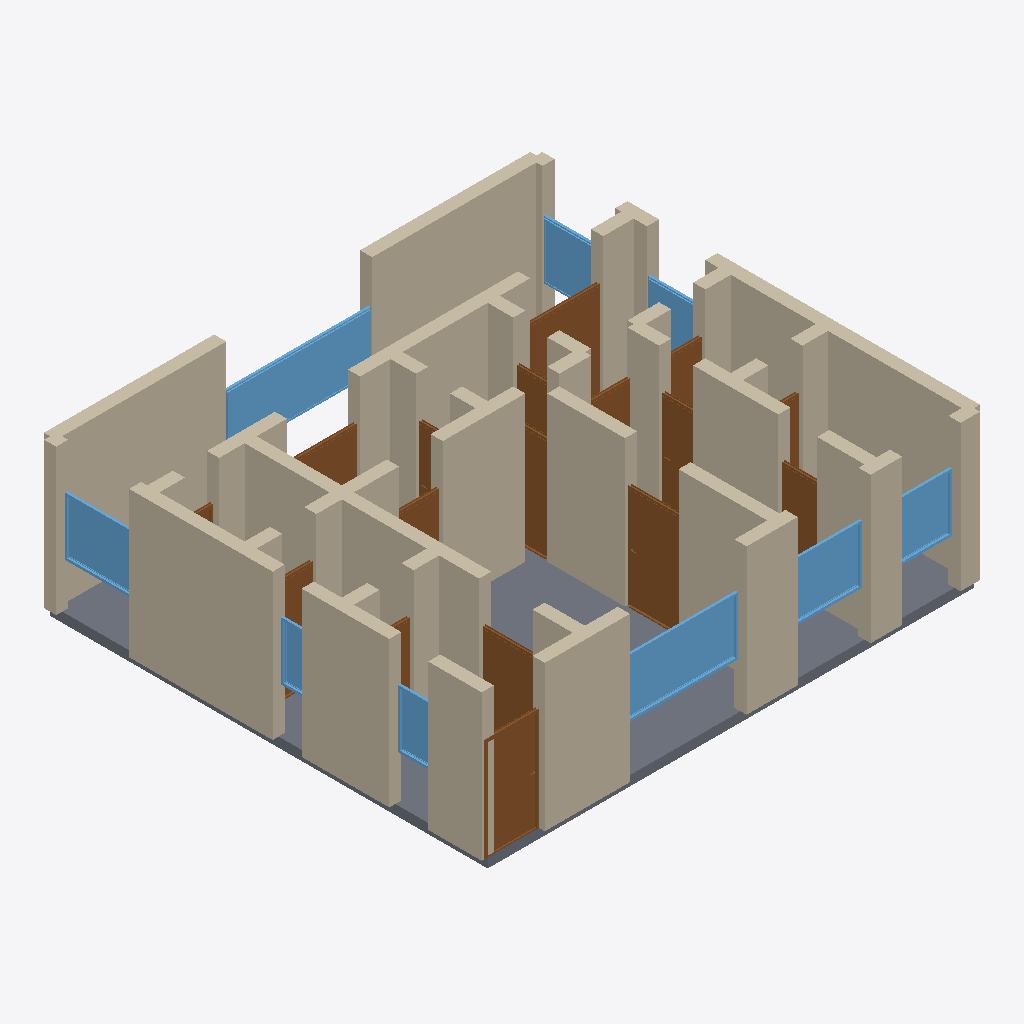
Isometric view of an IFC building model (IFC-SPF (STEP), schema IFC4, length unit metre), seen from the south-west, elements coloured by IFC class: 46 walls (beige), 17 doors (brown), 9 windows (light blue), 1 slab (grey).
Extent 10.2 m × 9.2 m × 3.2 m (x, y, z). Storeys (1): Ground Floor at 0.00 m. Elements (74): 46 IfcWall, 17 IfcDoor, 10 IfcWindow, 1 IfcSlab.

HEADER;
FILE_DESCRIPTION(('ViewDefinition[DesignTransferView]'),'2;1');
FILE_NAME('/dev/null','2026-05-05T21:18:01+05:30',(''),(''),'IfcOpenShell 0.8.5','IfcOpenShell 0.8.5','Nobody');
FILE_SCHEMA(('IFC4'));
ENDSEC;
DATA;
#1=IFCPROJECT('1ZFsDMXDv4ZfOlpsd3iQyk',$,'A Nairobi Kilimani 2-bed modern — Indian-influenced gated ap',$,$,$,$,(#10),#5);
#12=IFCSITE('3fKHwaohb51OYf4bXuVq7B',$,'Site',$,$,$,$,$,$,$,$,$,$,$);
#13=IFCBUILDING('2l70M_WBvD6hsTAl_osoaf',$,'Building',$,$,$,$,$,$,$,$,$);
#16=IFCBUILDINGSTOREY('2uV9HNVRHAJek2a_bEvW97',$,'Ground Floor',$,$,#22,$,$,$,$);
#3318=IFCSLAB('1qY8i4lIn31B0VH$LpN2oN',$,'Floor',$,$,#3335,#3330,$,.FLOOR.);
#244=IFCWALL('1x1jVJW3n7087kM2lPzfkf',$,'Exterior Wall',$,$,#265,#260,$,$);
#112=IFCWALL('0NszkMgrTCex$PZIZxyFz7',$,'Exterior Wall',$,$,#133,#128,$,$);
#178=IFCWALL('1jMH7uEcf8aPeTQtgDFuHY',$,'Exterior Wall',$,$,#199,#194,$,$);
#200=IFCWALL('2Y63YG_TjEww8OG1zgmmyV',$,'Exterior Wall',$,$,#221,#216,$,$);
#266=IFCWALL('2SiOSKRHv2aRLnmqhLq740',$,'Exterior Wall',$,$,#287,#282,$,$);
#23=IFCWALL('0iuLF0DqP8BwJ0ruuk3IwK',$,'Exterior Wall',$,$,#45,#39,$,$);
#420=IFCWALL('31$2yi0l5DLRfBNi9htkKY',$,'Interior Wall',$,$,#441,#436,$,$);
#288=IFCWALL('09KyTywPbFIxE5yhZPEk5n',$,'Exterior Wall',$,$,#309,#304,$,$);
#46=IFCWALL('0JUcqYrynE5h_iLuwFz1V1',$,'Exterior Wall',$,$,#67,#62,$,$);
#2756=IFCWINDOW('2Mak9aYAH65gfMPUHrgL3o',$,'Window',$,$,#2810,#2805,$,1.2,3.0,$,$,$);
#398=IFCWALL('2lyyGSjBTFUOOf0I6tPmeH',$,'Interior Wall',$,$,#419,#414,$,$);
#442=IFCWALL('26GokZTPLFthIu37Jw3_t0',$,'Interior Wall',$,$,#463,#458,$,$);
#2481=IFCWINDOW('34sX4bJX1Es8CvdjRd7JPP',$,'Window',$,$,#2535,#2530,$,1.2,2.4,$,$,$);
#68=IFCWALL('1kD6aexoj5ERJTpEBeJyZe',$,'Exterior Wall',$,$,#89,#84,$,$);
#552=IFCWALL('384lfrqirDogEzmj$o90uC',$,'Interior Wall',$,$,#573,#568,$,$);
#926=IFCWALL('1BJdIw2hHF7Pmx8irH12kO',$,'Interior Wall',$,$,#947,#942,$,$);
#860=IFCWALL('3ZoIx9kn1EPheK4Xncfrd5',$,'Interior Wall',$,$,#881,#876,$,$);
#508=IFCWALL('38VxIitp58UvqRw0QZnklc',$,'Interior Wall',$,$,#529,#524,$,$);
#1291=IFCDOOR('3FTE40N9b5yg0M7ZxOnfO$',$,'Door',$,$,#1375,#1370,$,2.1,1.1,$,$,$);
#1036=IFCDOOR('0MXbrb6Kr9rfx7kcIxFbMF',$,'Door',$,$,#1120,#1115,$,2.1,1.1,$,$,$);
#948=IFCWALL('0mtbPjyUf8YwGPBtCfsZXf',$,'Interior Wall',$,$,#969,#964,$,$);
#486=IFCWALL('1q1h8yPpvCtBdaO_WRDZ1i',$,'Interior Wall',$,$,#507,#502,$,$);
#596=IFCWALL('0taFug1nzDKvOkqNAq1p2U',$,'Interior Wall',$,$,#617,#612,$,$);
#90=IFCWALL('1hHYXhFBH7rPOiqnlhIEg4',$,'Exterior Wall',$,$,#111,#106,$,$);
#332=IFCWALL('1$L$UsDg17AOIIezblCoV3',$,'Interior Wall',$,$,#353,#348,$,$);
#530=IFCWALL('0$MxP5Q1TExuXmn9nLRoWj',$,'Interior Wall',$,$,#551,#546,$,$);
#2811=IFCWINDOW('0JFaSlIpLDMOQtpA9asslr',$,'Window',$,$,#2865,#2860,$,1.2,1.5,$,$,$);
#2536=IFCWINDOW('2Z860wXiH1oehK3o4vvd2x',$,'Window',$,$,#2590,#2585,$,1.2,1.5,$,$,$);
#794=IFCWALL('0oIMXH6JLD7fmCdhwzvuxy',$,'Interior Wall',$,$,#815,#810,$,$);
#640=IFCWALL('3v1LshfVf0RBJ3kWygi49m',$,'Interior Wall',$,$,#661,#656,$,$);
#354=IFCWALL('2tDtOFaKjAvRQ55VOY3V2h',$,'Interior Wall',$,$,#375,#370,$,$);
#816=IFCWALL('35qRq28PP9TR3cJWkpyIhb',$,'Interior Wall',$,$,#837,#832,$,$);
#222=IFCWALL('2XOkZEPiX0KeEAGT$KGK1b',$,'Exterior Wall',$,$,#243,#238,$,$);
#2396=IFCDOOR('28qjUXHQb0hRpaC$KrVFku',$,'Door',$,$,#2480,#2475,$,2.1,1.5,$,$,$);
#1121=IFCDOOR('2WZGn4lcD8o92Yh5yRHQPb',$,'Door',$,$,#1205,#1200,$,2.1,1.1,$,$,$);
#574=IFCWALL('1KMP2$$svDVAb5I56Lv9Cb',$,'Interior Wall',$,$,#595,#590,$,$);
#2591=IFCWINDOW('24Kl48B7j3j9R6Clgenya4',$,'Window',$,$,#2645,#2640,$,1.2,1.2,$,$,$);
#1014=IFCWALL('0fgUnn4VL7RhOrFwKbhT$1',$,'Interior Wall',$,$,#1035,#1030,$,$);
#728=IFCWALL('1B0t_4NpHFaP4EZfsdd$fj',$,'Interior Wall',$,$,#749,#744,$,$);
#684=IFCWALL('1R74FRwcfAJOEzhdsCrO$d',$,'Interior Wall',$,$,#705,#700,$,$);
#904=IFCWALL('3WWNxQzF1Ehfpc_Y$tWzCg',$,'Interior Wall',$,$,#925,#920,$,$);
#2866=IFCWINDOW('2acXqhoGjCjQCqkx97Q9ka',$,'Window',$,$,#2920,#2915,$,1.2,1.5,$,$,$);
#1546=IFCDOOR('1VcKp2GVX3mwNwHm9Xv_Qh',$,'Door',$,$,#1630,#1625,$,2.1,0.7,$,$,$);
#1716=IFCDOOR('1t6a46FhXCEPajU2Pa8_8G',$,'Door',$,$,#1800,#1795,$,2.1,0.7,$,$,$);
#134=IFCWALL('35mTiZ_mj6UQ_lfR6Advto',$,'Exterior Wall',$,$,#155,#150,$,$);
#1376=IFCDOOR('37wWiG4i1AvfLpE3z1CXfV',$,'Door',$,$,#1460,#1455,$,2.1,0.8,$,$,$);
#2311=IFCDOOR('1G0PSwfN9E58O52trAhyKA',$,'Door',$,$,#2395,#2390,$,2.1,1.5,$,$,$);
#156=IFCWALL('08nHXGo518RvXZBtYsUYGV',$,'Exterior Wall',$,$,#177,#172,$,$);
#2976=IFCWINDOW('2J1CDkvnfCRRxprTIHtuMV',$,'Window',$,$,#3030,#3025,$,1.2,0.8,$,$,$);
#464=IFCWALL('2C3hyNioX8ZgpjXWPU2mmL',$,'Interior Wall',$,$,#485,#480,$,$);
#2701=IFCWINDOW('3q$_Jzsuz4BBsZAJGZLSXp',$,'Window',$,$,#2755,#2750,$,1.2,1.2,$,$,$);
#618=IFCWALL('0TEc6V4Pz4M9eRLMx$dX1c',$,'Interior Wall',$,$,#639,#634,$,$);
#310=IFCWALL('2ilWFI0_54D8Lp4O2btsgE',$,'Interior Wall',$,$,#331,#326,$,$);
#2921=IFCWINDOW('2Woj7XbAX1NhAfyuQCJNMW',$,'Window',$,$,#2975,#2970,$,1.2,0.6,$,$,$);
#1886=IFCDOOR('1gV7F3PcH8ZxfxbHm_xdIJ',$,'Door',$,$,#1970,#1965,$,2.1,0.7,$,$,$);
#2056=IFCDOOR('0DEICosMT6TA$$c3XnPk7C',$,'Door',$,$,#2140,#2135,$,2.1,0.7,$,$,$);
#1631=IFCDOOR('26fkXS0G9ArRCjhDzWam88',$,'Door',$,$,#1715,#1710,$,2.1,0.9,$,$,$);
#970=IFCWALL('3rRUx1zyHC2v86ge0ZmObz',$,'Interior Wall',$,$,#991,#986,$,$);
#2141=IFCDOOR('1phh6VvR55ExX__wrNHici',$,'Door',$,$,#2225,#2220,$,2.1,0.7,$,$,$);
#1801=IFCDOOR('0IYJeIPMb0zgaGAz0TBlt0',$,'Door',$,$,#1885,#1880,$,2.1,0.9,$,$,$);
#838=IFCWALL('1v_LpL9Lb2kueOtH2qn3u7',$,'Interior Wall',$,$,#859,#854,$,$);
#1971=IFCDOOR('2VomKEQYP8pxZEl6bRj8K6',$,'Door',$,$,#2055,#2050,$,2.1,0.7,$,$,$);
#882=IFCWALL('1i2XDVqmf1kvWusNawagr1',$,'Interior Wall',$,$,#903,#898,$,$);
#750=IFCWALL('2L5342Sdr7BfbIfiZydexJ',$,'Interior Wall',$,$,#771,#766,$,$);
#706=IFCWALL('2DXIW1trXFBBHuAD4E$pQv',$,'Interior Wall',$,$,#727,#722,$,$);
#772=IFCWALL('08V31FeN5DB8fmDyLKcUuz',$,'Interior Wall',$,$,#793,#788,$,$);
#376=IFCWALL('1HCpshQSTE2B$SVU$0eG9H',$,'Interior Wall',$,$,#397,#392,$,$);
#662=IFCWALL('2pKFyg0RPCFROdpDiVMEti',$,'Interior Wall',$,$,#683,#678,$,$);
#992=IFCWALL('2fh$wDWpHEZ8SyGVx9Iyww',$,'Interior Wall',$,$,#1013,#1008,$,$);
#1461=IFCDOOR('2Ob19DZXH9sQeySrdFOLJr',$,'Door',$,$,#1545,#1540,$,2.1,0.7,$,$,$);
#1206=IFCDOOR('2dVmImo7b5tAdJF0_BqGYB',$,'Door',$,$,#1290,#1285,$,2.1,0.7,$,$,$);
#2226=IFCDOOR('337MEiJF198fUbrQVTapHY',$,'Door',$,$,#2310,#2305,$,2.1,0.7,$,$,$);
ENDSEC;
